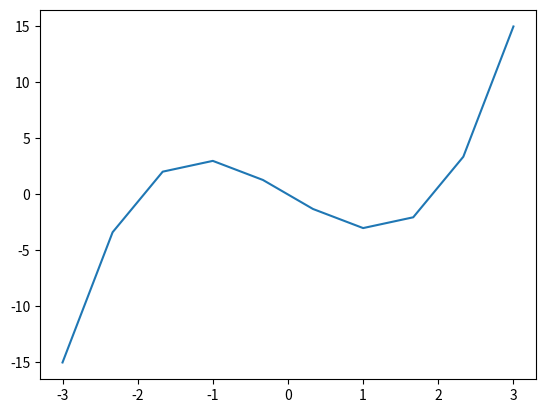

This chart was generated by the following Python code:
import matplotlib.pyplot as plt
import numpy as np
def f(x):
    return (x-2)*x*(x+2)
x=np.linspace(-3,3,10)
print(x)
plt.plot(x,f(x))
plt.show

